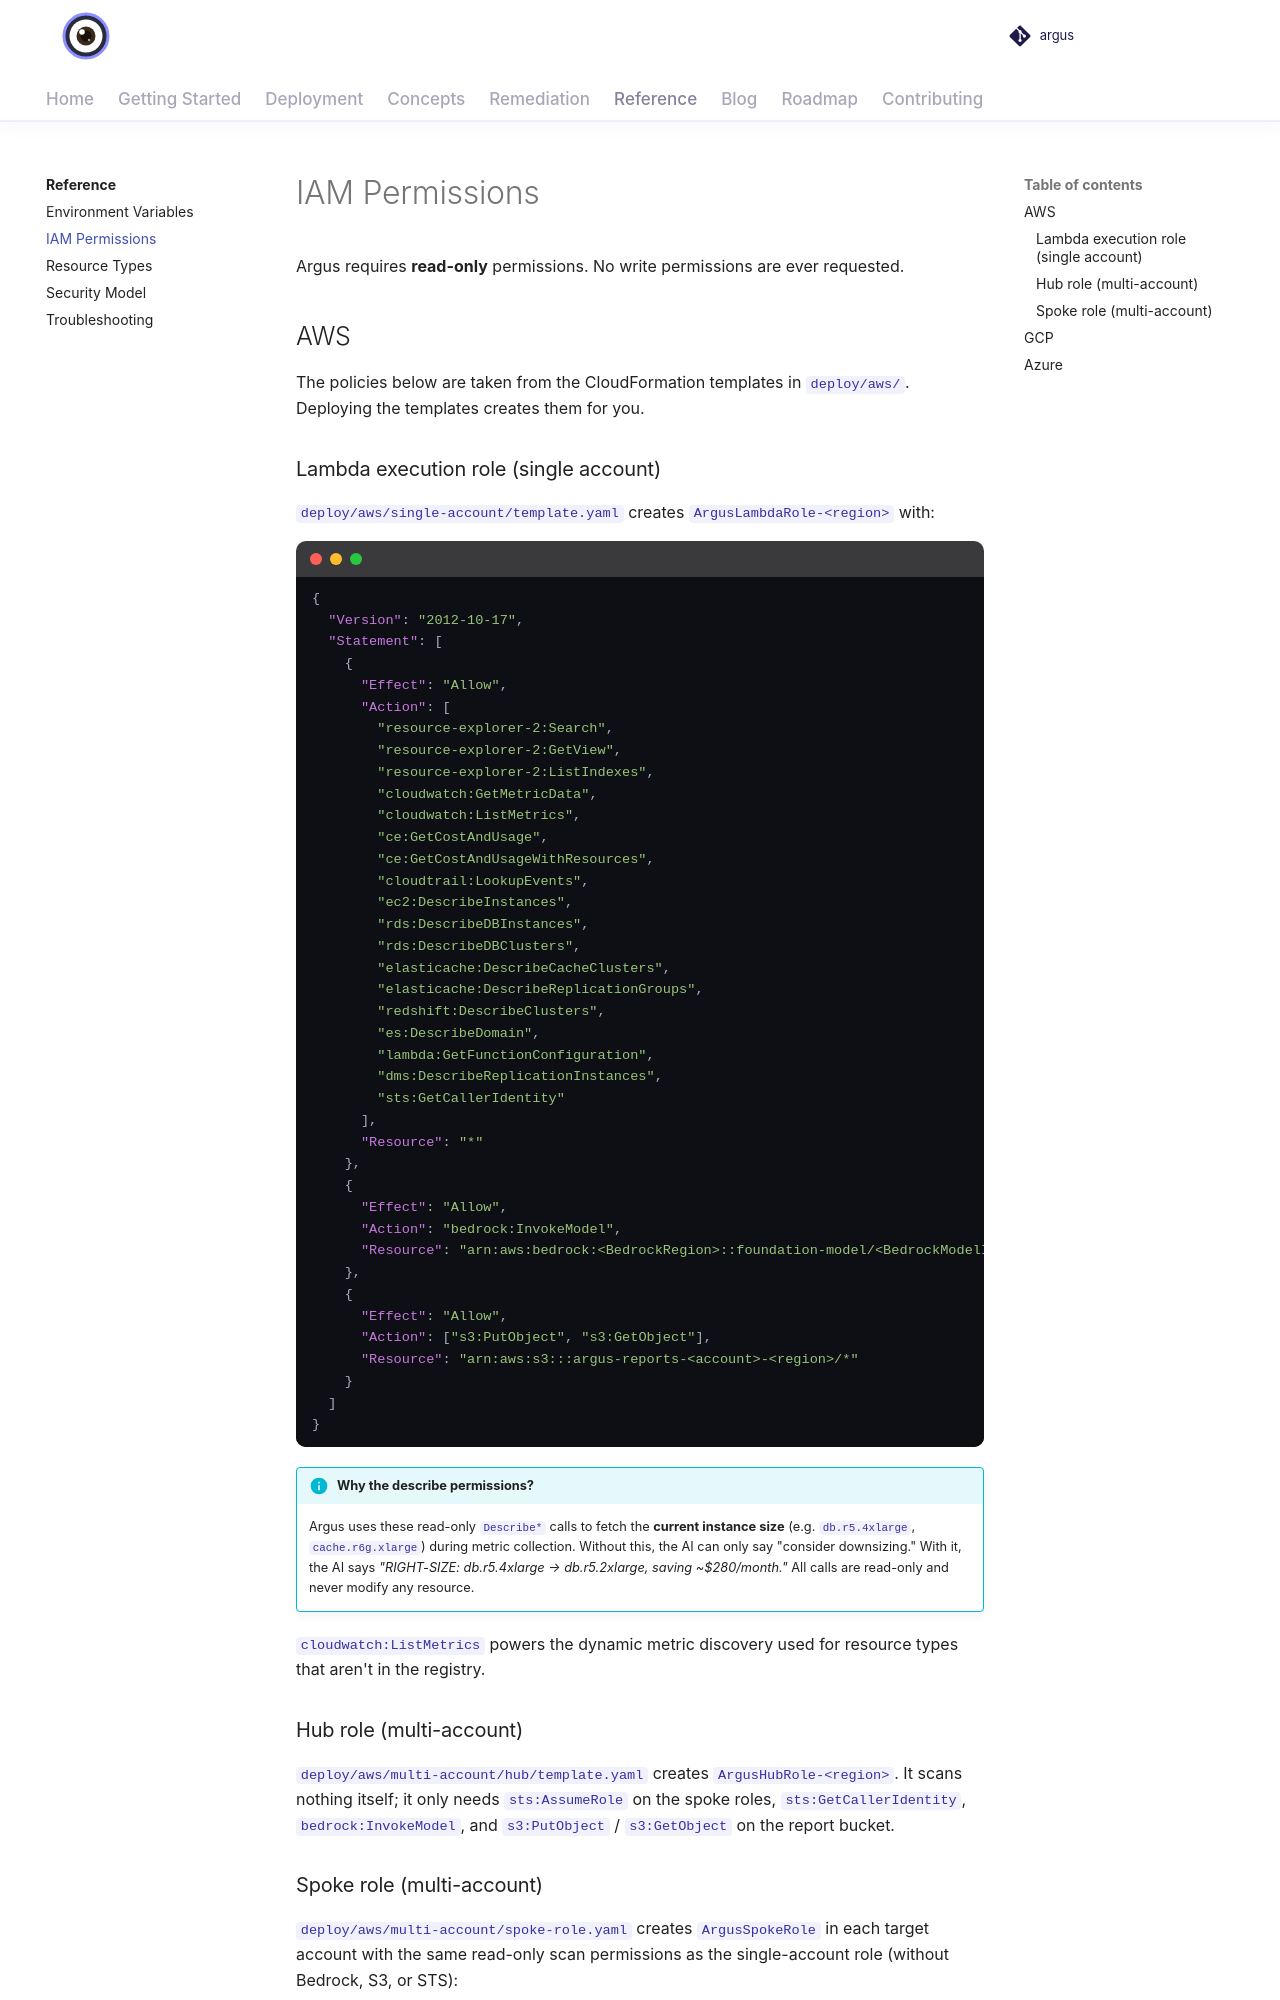

repository: vamshisiddarth/argus · page: 0.6.0/reference/iam-permissions/index.html · generator: mkdocs

# IAM Permissions

Argus requires **read-only** permissions. No write permissions are ever requested.

## AWS

The policies below are taken from the CloudFormation templates in `deploy/aws/`. Deploying
the templates creates them for you.

### Lambda execution role (single account)

`deploy/aws/single-account/template.yaml` creates `ArgusLambdaRole-<region>` with:

```json
{
  "Version": "2012-10-17",
  "Statement": [
    {
      "Effect": "Allow",
      "Action": [
        "resource-explorer-2:Search",
        "resource-explorer-2:GetView",
        "resource-explorer-2:ListIndexes",
        "resource-explorer-2:ListSupportedResourceTypes",
        "resource-explorer-2:GetIndex",
        "resource-explorer-2:GetDefaultView",
        "resource-explorer-2:ListViews",
        "cloudwatch:GetMetricData",
        "cloudwatch:ListMetrics",
        "ce:GetCostAndUsage",
        "ce:GetCostAndUsageWithResources",
        "cloudtrail:LookupEvents",
        "tag:GetResources",
        "ec2:DescribeInstances",
        "ec2:DescribeVolumes",
        "ec2:DescribeSnapshots",
        "ec2:DescribeImages",
        "logs:DescribeLogGroups",
        "logs:DescribeLogStreams",
        "rds:DescribeDBSnapshots",
        "rds:DescribeDBClusterSnapshots",
        "ec2:DescribeAddresses",
        "rds:DescribeDBInstances",
        "rds:DescribeDBClusters",
        "elasticache:DescribeCacheClusters",
        "elasticache:DescribeReplicationGroups",
        "redshift:DescribeClusters",
        "es:DescribeDomain",
        "lambda:GetFunctionConfiguration",
        "dms:DescribeReplicationInstances",
        "sts:GetCallerIdentity"
      ],
      "Resource": "*"
    },
    {
      "Effect": "Allow",
      "Action": "bedrock:InvokeModel",
      "Resource": "arn:aws:bedrock:<BedrockRegion>::foundation-model/<BedrockModelId>"
    },
    {
      "Effect": "Allow",
      "Action": ["s3:PutObject", "s3:GetObject"],
      "Resource": "arn:aws:s3:::argus-reports-<account>-<region>/*"
    }
  ]
}
```

!!! info "Why the extra Resource Explorer permissions?"
    Before every scan Argus runs a preflight that checks the aggregator index
    (`ListIndexes`, `GetIndex`), the default view and its `tags` property
    (`GetDefaultView`, `GetView`), and that `Search` works. Without them the
    scan stops with exit code 4 and a message naming what is missing. See
    [Troubleshooting](troubleshooting.md#preflight-checks).
